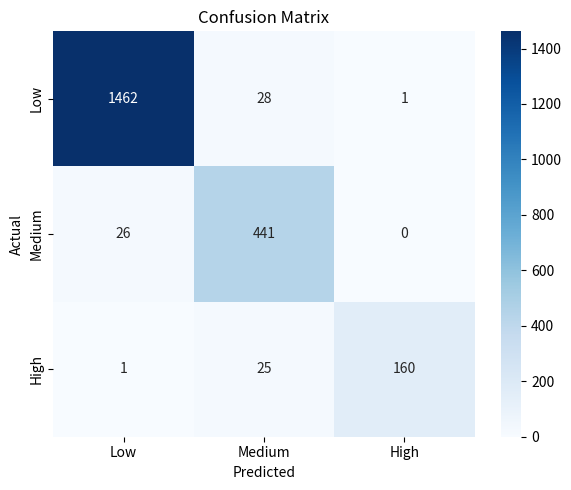

This figure's Python source:
import seaborn as sns
import matplotlib.pyplot as plt
import numpy as np

# Your confusion matrix
cm = np.array([
    [1462, 28, 1],
    [26, 441, 0],
    [1, 25, 160]
])

# Class labels
labels = ["Low", "Medium", "High"]

# Plot
plt.figure(figsize=(6,5))
sns.heatmap(cm, annot=True, fmt='d', cmap='Blues',
            xticklabels=labels,
            yticklabels=labels)

plt.xlabel("Predicted")
plt.ylabel("Actual")
plt.title("Confusion Matrix")

plt.tight_layout()
plt.show()
